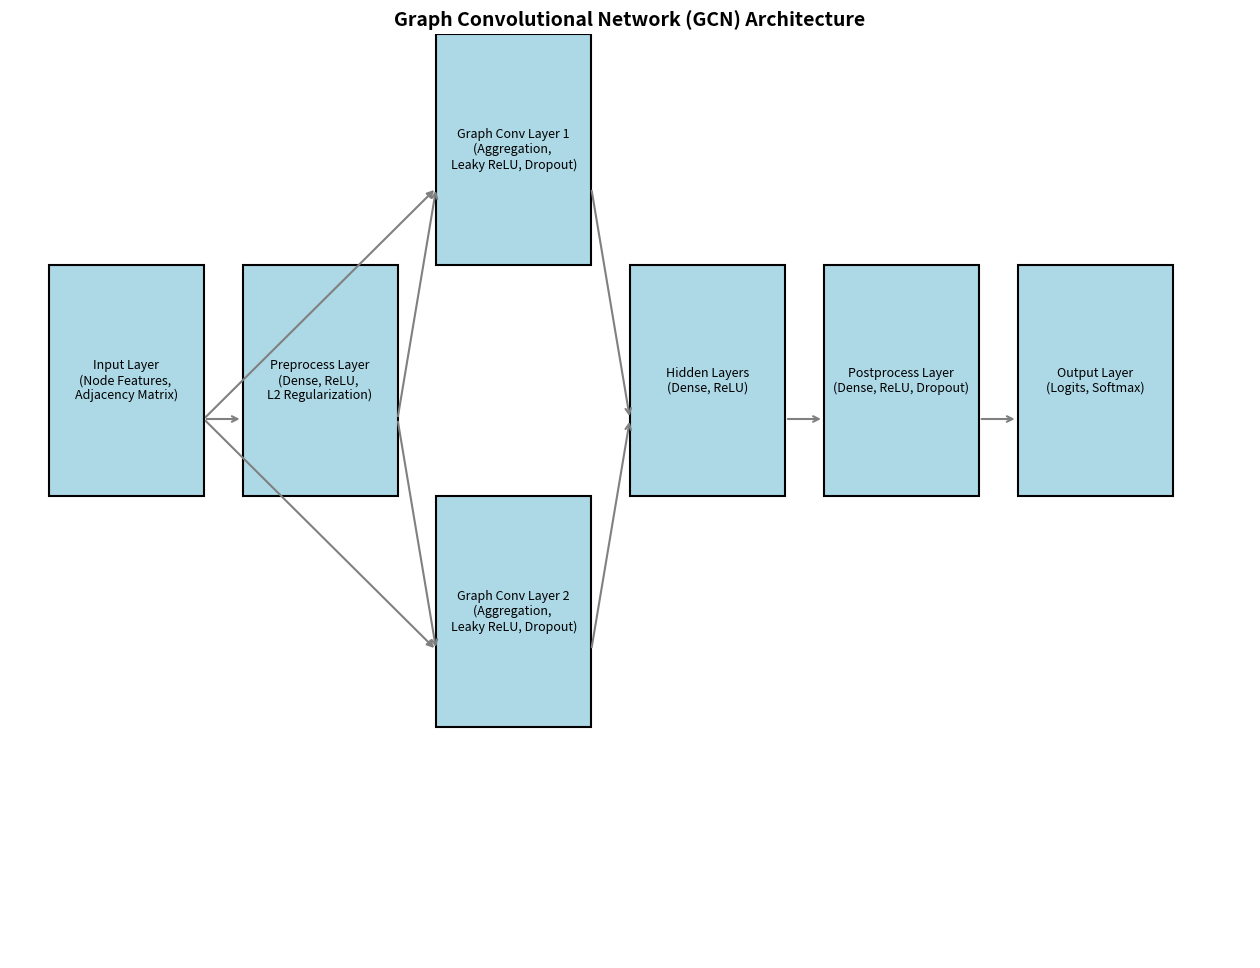

Generate this figure with matplotlib:
# Further spaced-out GCN Architecture Visualization for enhanced readability

import matplotlib.pyplot as plt

# Create the figure and axis
fig, ax = plt.subplots(figsize=(16, 12))

# Function to draw rectangles representing layers
def draw_layer(ax, x, y, text, width=0.4, height=0.15, color="lightblue"):
    ax.add_patch(plt.Rectangle((x, y), width, height, edgecolor="black", facecolor=color, lw=1.5))
    ax.text(x + width / 2, y + height / 2, text, fontsize=9, ha="center", va="center", wrap=True)

# Function to draw arrows connecting layers
def draw_arrow(ax, start, end, style="->"):
    ax.annotate("", xy=end, xytext=start,
                arrowprops=dict(arrowstyle=style, color="gray", lw=1.5))

# Define layers with even more spacing
layers = [
    {"x": 0.1, "y": 0.7, "text": "Input Layer\n(Node Features, \nAdjacency Matrix)"},
    {"x": 0.6, "y": 0.7, "text": "Preprocess Layer\n(Dense, ReLU, \nL2 Regularization)"},
    {"x": 1.1, "y": 0.85, "text": "Graph Conv Layer 1\n(Aggregation, \nLeaky ReLU, Dropout)"},
    {"x": 1.1, "y": 0.55, "text": "Graph Conv Layer 2\n(Aggregation, \nLeaky ReLU, Dropout)"},
    {"x": 1.6, "y": 0.7, "text": "Hidden Layers\n(Dense, ReLU)"},
    {"x": 2.1, "y": 0.7, "text": "Postprocess Layer\n(Dense, ReLU, Dropout)"},
    {"x": 2.6, "y": 0.7, "text": "Output Layer\n(Logits, Softmax)"}
]

# Draw all layers
for layer in layers:
    draw_layer(ax, layer["x"], layer["y"], layer["text"])

# Define arrows for connections between layers
arrows = [
    ((0.5, 0.75), (0.6, 0.75)),  # Input to Preprocess
    ((1.0, 0.75), (1.1, 0.9)),  # Preprocess to GCN Layer 1
    ((1.0, 0.75), (1.1, 0.6)),  # Preprocess to GCN Layer 2
    ((1.5, 0.9), (1.6, 0.75)),  # GCN Layer 1 to Hidden Layers
    ((1.5, 0.6), (1.6, 0.75)),  # GCN Layer 2 to Hidden Layers
    ((2.0, 0.75), (2.1, 0.75)),  # Hidden Layers to Postprocess
    ((2.5, 0.75), (2.6, 0.75))   # Postprocess to Output
]

# Draw skip connections
skip_connections = [
    ((0.5, 0.75), (1.1, 0.9)),  # Skip connection: Preprocess to GCN Layer 1
    ((0.5, 0.75), (1.1, 0.6))   # Skip connection: Preprocess to GCN Layer 2
]

# Draw main arrows
for start, end in arrows:
    draw_arrow(ax, start, end)

# Draw skip arrows (dashed for clarity)
for start, end in skip_connections:
    draw_arrow(ax, start, end, style="-|>")

# Set plot limits and remove axes
ax.set_xlim(0, 3.2)
ax.set_ylim(0.4, 1.0)
ax.axis('off')

# Add title
plt.title("Graph Convolutional Network (GCN) Architecture", fontsize=14, fontweight='bold')
plt.show()
